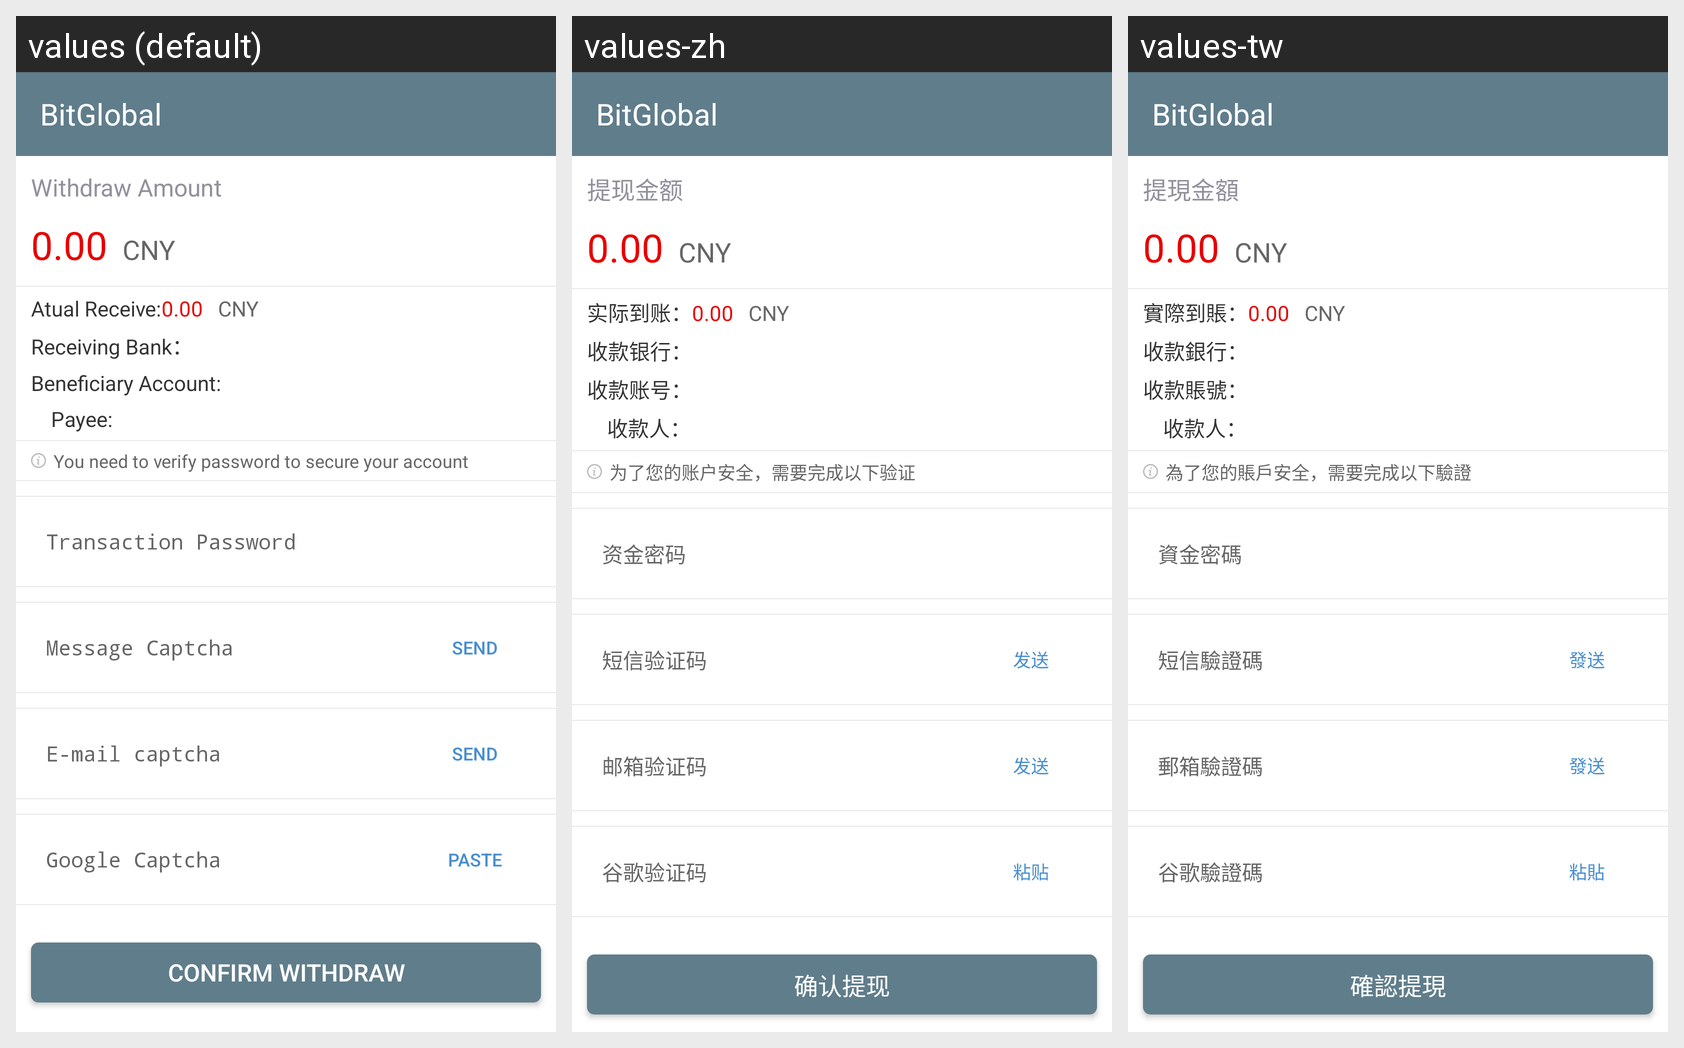

Strings drawn on this Android screen and how each of the app's shown locales translates them:
Android screen res/layout/asset_rmb_withdraw_confirm.xml rendered under 3 locales, left to right: values (default), values-zh, values-tw. Device: Nexus 5 (rendered at 1080×1920; each locale shown at half size, 540×960, under a caption strip naming it); theme AppTheme.
Strings drawn on this screen, with the default value and each locale's value (text and hints the layout hard-codes, and strings that could not be matched under every locale, appear in the picture but are not listed):

asset_bill_txje
  values: Withdraw Amount
  values-zh: 提现金额
  values-tw: 提現金額

asset_sjdz
  values: Atual Receive:
  values-zh: 实际到账：
  values-tw: 實際到賬：

asset_bill_skyh
  values: Receiving Bank：
  values-zh: 收款银行：
  values-tw: 收款銀行：

asset_bill_skzh
  values: Beneficiary Account:
  values-zh: 收款账号：
  values-tw: 收款賬號：

asset_bill_skr2
  values:     Payee:
  values-zh:     收款人：
  values-tw:     收款人：

asset_wlndzhaq
  values: You need to verify password to secure your account
  values-zh: 为了您的账户安全，需要完成以下验证
  values-tw: 為了您的賬戶安全，需要完成以下驗證

asset_qrtx
  values: Confirm Withdraw
  values-zh: 确认提现
  values-tw: 確認提現

app_name
  values: BitGlobal
  values-zh: BitGlobal
  values-tw: BitGlobal

user_zjmm
  values: Transaction Password
  values-zh: 资金密码
  values-tw: 資金密碼

user_dxyzm
  values: Message Captcha
  values-zh: 短信验证码
  values-tw: 短信驗證碼

user_hqyzm
  values: SEND
  values-zh: 发送
  values-tw: 發送

user_yxyzm_hint
  values: E-mail captcha
  values-zh: 邮箱验证码
  values-tw: 郵箱驗證碼

user_ggyzm
  values: Google Captcha
  values-zh: 谷歌验证码
  values-tw: 谷歌驗證碼

user_paste
  values: PASTE
  values-zh: 粘贴
  values-tw: 粘貼
